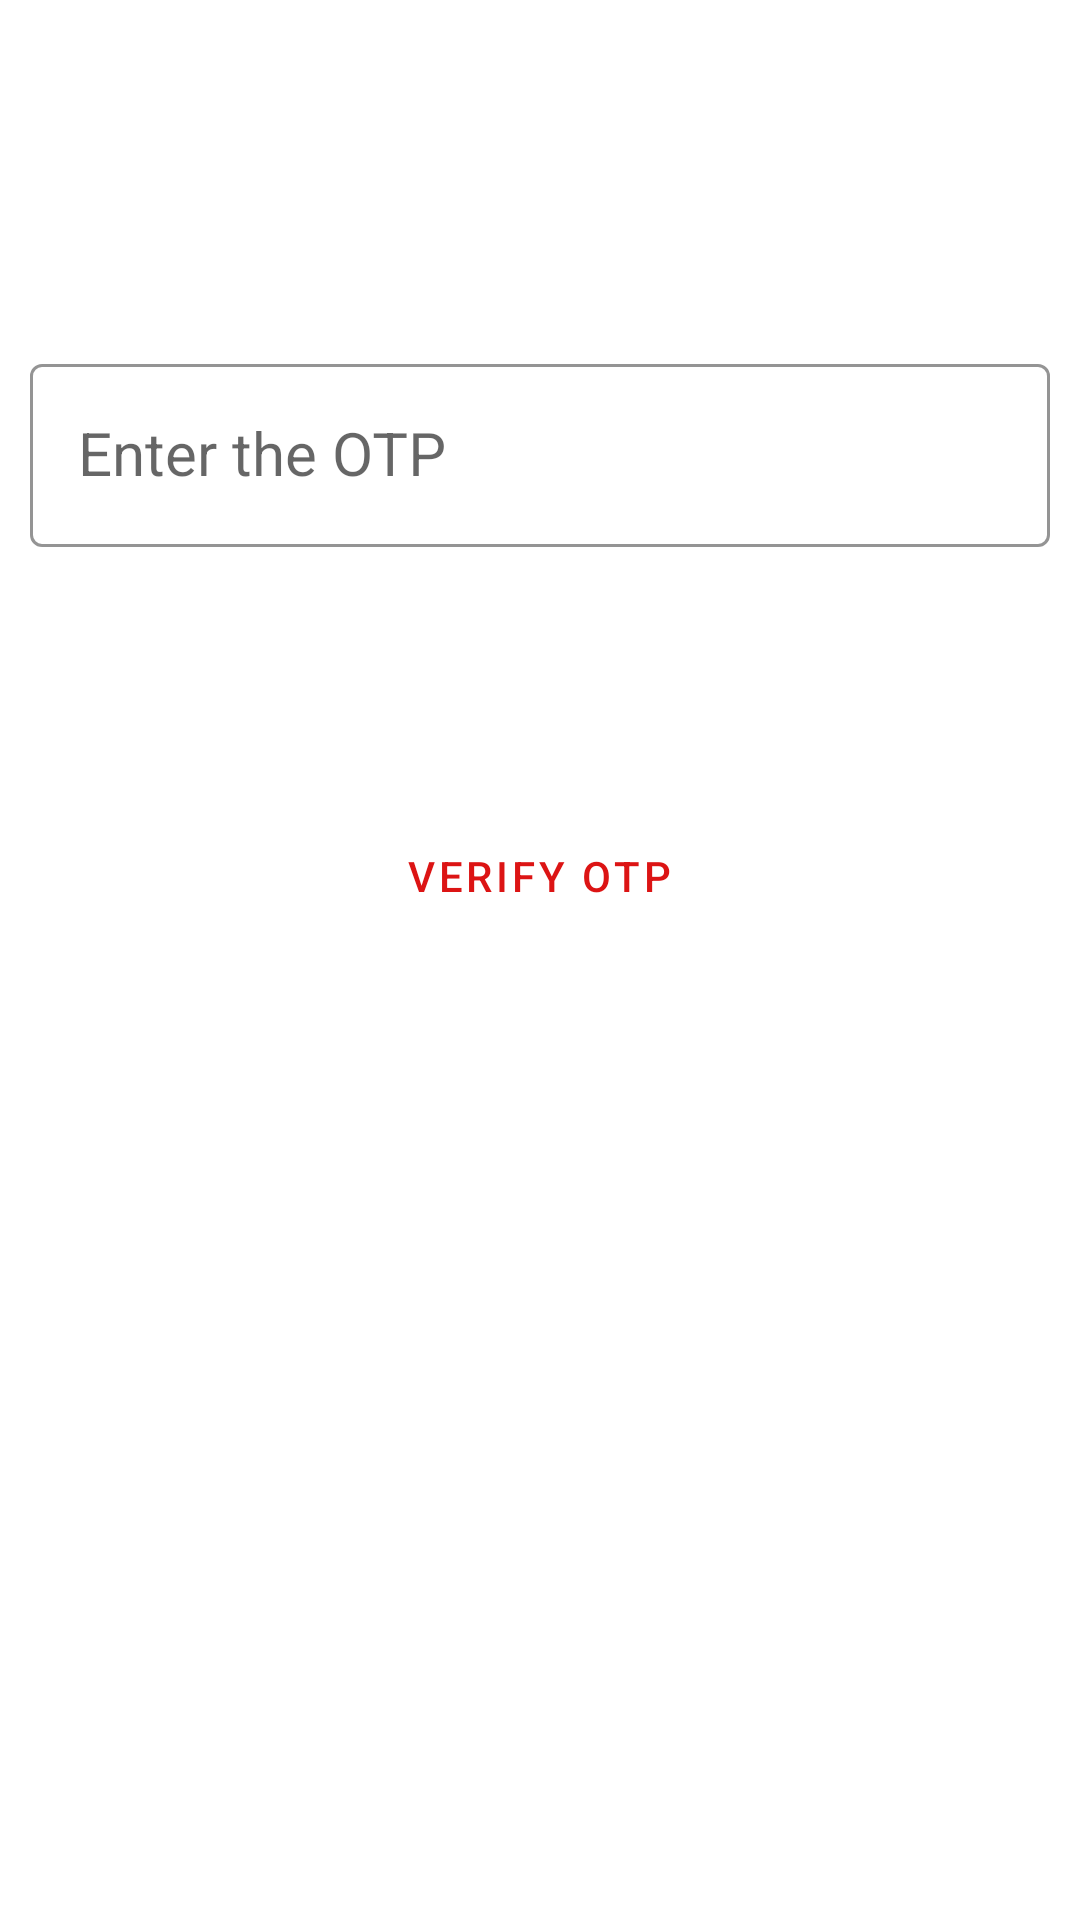

The Android layout XML behind this screen, and the referenced resources:
<!-- AndroidManifest.xml: application theme AppTheme -->
<!-- res/layout/activity_otp_verification.xml -->
<?xml version="1.0" encoding="utf-8"?>
<LinearLayout xmlns:android="http://schemas.android.com/apk/res/android"
    xmlns:tools="http://schemas.android.com/tools"
    android:layout_width="match_parent"
    android:layout_height="match_parent"
    xmlns:app="http://schemas.android.com/apk/res-auto"
    android:orientation="vertical"
    tools:ignore="HardcodedText"
    android:background="@color/colorWhite"
    tools:context=".activity.OTPVerificationActivity">

    <com.google.android.material.appbar.AppBarLayout
        android:id="@+id/aOTPVerification_appBarLayout"
        android:layout_width="match_parent"
        app:elevation="@dimen/scale_0dp"
        android:layout_height="wrap_content">
        <include
            android:id="@+id/aOTPVerification_toolbar"
            layout="@layout/layout_toolbar"/>
    </com.google.android.material.appbar.AppBarLayout>

    <ScrollView
        android:layout_width="match_parent"
        android:fillViewport="true"
        android:layout_height="match_parent">
        <LinearLayout
            android:orientation="vertical"
            android:padding="@dimen/scale_10dp"
            android:layout_width="match_parent"
            android:layout_height="wrap_content">

            <com.google.android.material.textfield.TextInputLayout
                android:layout_marginTop="@dimen/scale_50dp"
                android:layout_width="match_parent"
                android:layout_height="wrap_content"
                style="@style/AppTheme.EditTextLayout"
                android:hint="Enter the OTP">
                <com.google.android.material.textfield.TextInputEditText
                    android:id="@+id/aOTPVerification_edtOTP"
                    android:layout_width="match_parent"
                    android:textAlignment="center"
                    android:textSize="@dimen/text_20sp"
                    android:inputType="number"
                    android:maxLength="6"
                    style="@style/AppTheme.EditText"
                    android:layout_height="wrap_content"/>
            </com.google.android.material.textfield.TextInputLayout>

            <TextView
                android:id="@+id/aOTPVerification_txtTimer"
                android:layout_marginTop="@dimen/scale_32dp"
                android:layout_gravity="center"
                android:textSize="@dimen/text_16sp"
                android:textColor="@color/colorPrimaryText"
                android:layout_width="wrap_content"
                android:layout_height="wrap_content"/>

            <Button
                android:id="@+id/aOtpVerification_btnOTPVerify"
                android:layout_width="wrap_content"
                android:layout_height="wrap_content"
                android:layout_gravity="center"
                android:layout_marginTop="32dp"
                android:text="Verify OTP"
                style="@style/AppTheme.Button" />

        </LinearLayout>
    </ScrollView>

</LinearLayout>
<!-- res/layout/layout_toolbar.xml (included above) -->
<?xml version="1.0" encoding="utf-8"?>

<androidx.appcompat.widget.Toolbar xmlns:android="http://schemas.android.com/apk/res/android"
    android:layout_width="match_parent"
    xmlns:app="http://schemas.android.com/apk/res-auto"
    app:titleTextColor="@color/colorPrimaryText"
    android:background="@color/colorPrimary"
    android:layout_height="?attr/actionBarSize">

</androidx.appcompat.widget.Toolbar>
<!-- resources referenced by this layout -->
<resources>
  <color name="colorPrimary">#FFFFFF</color>
  <color name="colorPrimaryText">#2C2C2C</color>
  <color name="colorWhite">#FFFFFF</color>
  <dimen name="scale_0dp">0dp</dimen>
  <dimen name="scale_10dp">10dp</dimen>
  <dimen name="scale_32dp">32dp</dimen>
  <dimen name="scale_50dp">50dp</dimen>
  <dimen name="text_16sp">16sp</dimen>
  <dimen name="text_20sp">20sp</dimen>
  <style name="AppTheme.Button" parent="Widget.MaterialComponents.Button.OutlinedButton">
          <item name="strokeColor">@color/colorAccent</item>
          <item name="android:textColor">@color/colorAccent</item>
          <item name="android:padding">@dimen/scale_12dp</item>
          <item name="rippleColor">@color/colorRipple</item>
      </style>
  <style name="AppTheme.EditText" parent="AppTheme.EditTextLayout">
          <item name="android:textCursorDrawable">@null</item>
      </style>
  <style name="AppTheme.EditTextLayout" parent="Widget.MaterialComponents.TextInputLayout.OutlinedBox">
          <item name="boxStrokeColor">@color/colorAccent</item>
          <item name="hintTextColor">@color/colorAccent</item>
          <item name="android:textColor">@color/colorPrimaryText</item>
      </style>
  <style name="AppTheme" parent="Theme.MaterialComponents.Light.NoActionBar">
          
          <item name="colorPrimary">@color/colorPrimary</item>
          <item name="colorPrimaryDark">@color/colorPrimaryDark</item>
          <item name="colorAccent">@color/colorAccent</item>
      </style>
  <color name="colorAccent">#DC1414</color>
  <dimen name="scale_12dp">12dp</dimen>
  <color name="colorRipple">#DD928D</color>
  <color name="colorPrimaryDark">#131313</color>
</resources>
